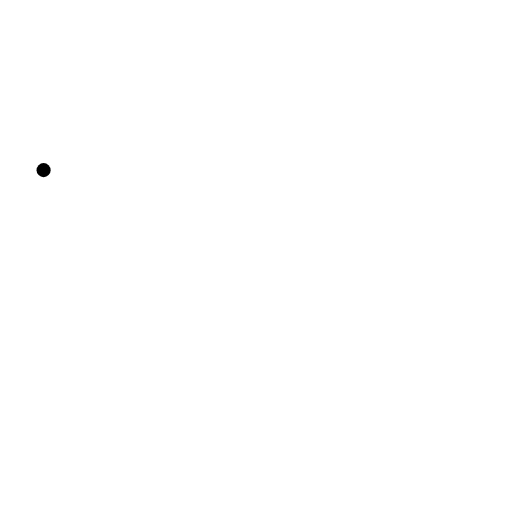
t = 0.00 s
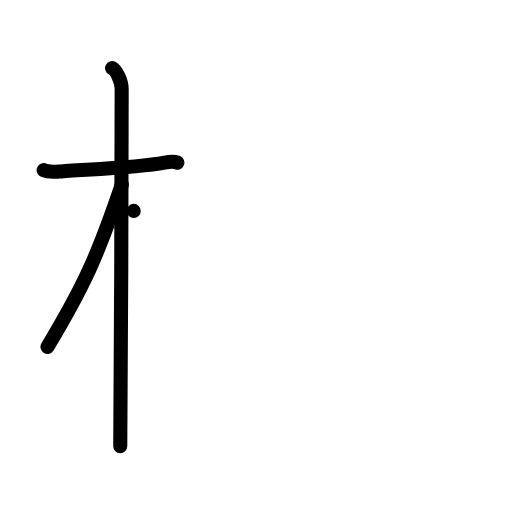
t = 3.00 s
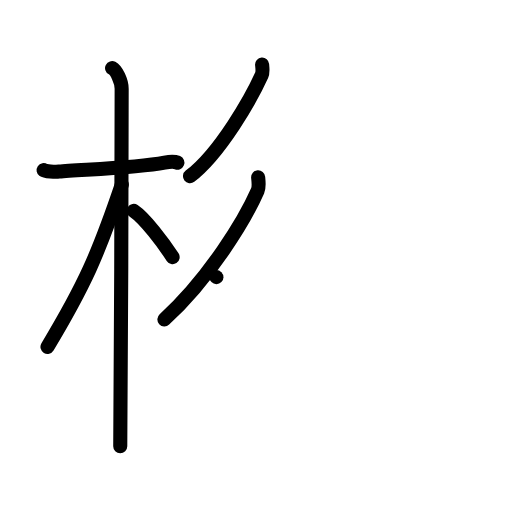
t = 6.00 s
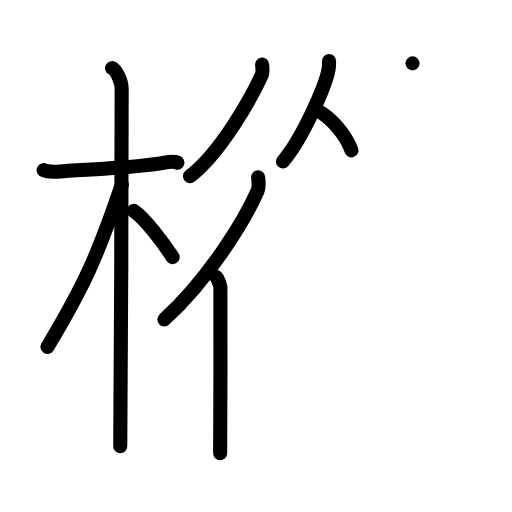
t = 9.00 s
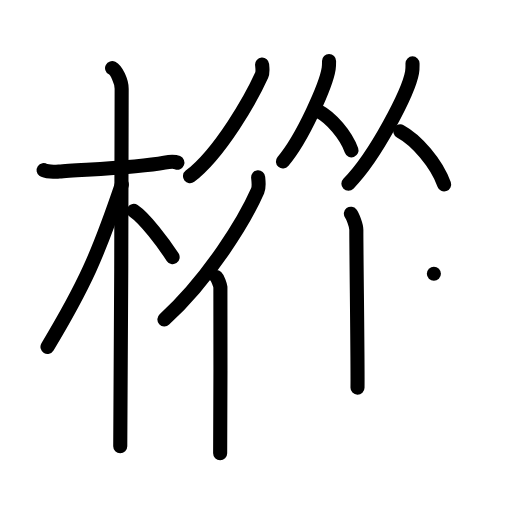
t = 12.00 s
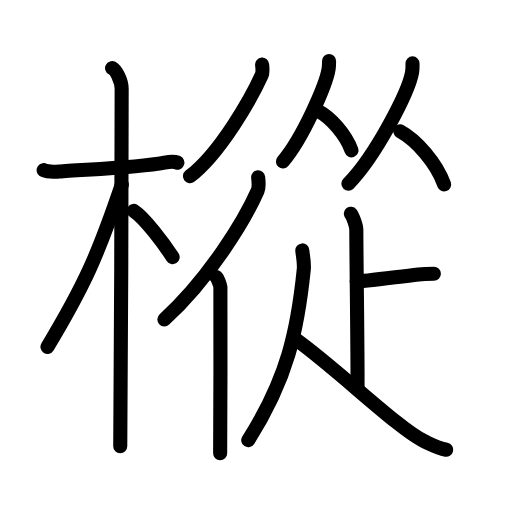
t = 15.00 s

The animated SVG that drew these frames (rendered in a browser with its animation timeline set to each time). Animation: 41 SMIL elements (animate=41); one cycle of 15.00 s.

<?xml version="1.0" encoding="UTF-8"?>
<!--
AniKanjiVG is licensed by CC-BY-SA Paul C. Sommerhoff (https://bitbucket.org/sommerhoff/anikanjivg).
AniKanjiVG uses KanjiVG which is licensed by CC-BY-SA Ulrich Apel (http://kanjivg.tagaini.net).
See also http://creativecommons.org/licenses/by-sa/3.0/
-->
<svg xmlns:kvg='http://kanjivg.tagaini.net' xmlns='http://www.w3.org/2000/svg' width='109' height='109' viewBox='0 0 109 109' style='fill:none;stroke:#000000;stroke-width:3;stroke-linecap:round;stroke-linejoin:round;' id="kvg:kanji_06a05"><g id="kvg:06a05" kvg:element="樅"><g id="kvg:06a05-g1" kvg:element="木" kvg:position="left" kvg:radical="general"><path id="kvg:06a05-s1" kvg:type="㇐" d="M9.28,36.22c0.35,0.24,2.39,0.41,3.31,0.31c3.94-0.41,16.12-0.71,22.45-1.91c0.92-0.17,2.15-0.24,2.73,0"><animate attributeName="d" begin="0.0s" dur="0.3333333333333333s" from="M9.28,36.22C9.28,36.22,9.28,36.22,9.28,36.22" to="M9.28,36.22c0.35,0.24,2.39,0.41,3.31,0.31" />
<animate attributeName="d" begin="0.3333333333333333s" dur="0.3333333333333333s" from="M9.28,36.22c0.35,0.24,2.39,0.41,3.31,0.31c0,0,0,0,0,0,0" to="M9.28,36.22c0.35,0.24,2.39,0.41,3.31,0.31c3.94-0.41,16.12-0.71,22.45-1.91" />
<animate attributeName="d" begin="0.6666666666666666s" dur="0.3333333333333333s" from="M9.28,36.22c0.35,0.24,2.39,0.41,3.31,0.31c3.94-0.41,16.12-0.71,22.45-1.91c0,0,0,0,0,0,0" to="M9.28,36.22c0.35,0.24,2.39,0.41,3.31,0.31c3.94-0.41,16.12-0.71,22.45-1.91c0.92-0.17,2.15-0.24,2.73,0" />
</path>
<path id="kvg:06a05-s2" kvg:type="㇑" d="M23.86,14.5c0.91,0.47,2.04,2.75,2.04,4.42c0,0.95-0.12,70.25-0.3,76.08"><animate attributeName="d" begin="1.0s" dur="0.5s" from="M23.86,14.5C23.86,14.5,23.86,14.5,23.86,14.5" to="M23.86,14.5c0.91,0.47,2.04,2.75,2.04,4.42" />
<animate attributeName="d" begin="1.5s" dur="0.5s" from="M23.86,14.5c0.91,0.47,2.04,2.75,2.04,4.42c0,0,0,0,0,0,0" to="M23.86,14.5c0.91,0.47,2.04,2.75,2.04,4.42c0,0.95-0.12,70.25-0.3,76.08" />
<animate attributeName="d" begin="0s" dur="1.0s" from="M-100,-100" to="M-100,-100" />
</path>
<path id="kvg:06a05-s3" kvg:type="㇒" d="M25.94,39.28c-5.1,15.04-7.94,21.4-15.83,34.56"><animate attributeName="d" begin="2.0s" dur="1.0s" from="M25.94,39.28C25.94,39.28,25.94,39.28,25.94,39.28" to="M25.94,39.28c-5.1,15.04-7.94,21.4-15.83,34.56" />
<animate attributeName="d" begin="0s" dur="2.0s" from="M-100,-100" to="M-100,-100" />
</path>
<path id="kvg:06a05-s4" kvg:type="㇔/㇏" d="M28.47,44.9c2.37,1.59,6.28,6.76,8.28,9.85"><animate attributeName="d" begin="3.0s" dur="1.0s" from="M28.47,44.9C28.47,44.9,28.47,44.9,28.47,44.9" to="M28.47,44.9c2.37,1.59,6.28,6.76,8.28,9.85" />
<animate attributeName="d" begin="0s" dur="3.0s" from="M-100,-100" to="M-100,-100" />
</path>
</g>
<g id="kvg:06a05-g2" kvg:element="從" kvg:position="right"><g id="kvg:06a05-g3" kvg:element="彳" kvg:position="left"><path id="kvg:06a05-s5" kvg:type="㇒" d="M55.8,13.75c0.04,0.56,0.22,1.56-0.09,2.25c-2.19,4.86-8.81,16.56-15.26,21.5"><animate attributeName="d" begin="4.0s" dur="0.5s" from="M55.8,13.75C55.8,13.75,55.8,13.75,55.8,13.75" to="M55.8,13.75c0.04,0.56,0.22,1.56-0.09,2.25" />
<animate attributeName="d" begin="4.5s" dur="0.5s" from="M55.8,13.75c0.04,0.56,0.22,1.56-0.09,2.25c0,0,0,0,0,0,0" to="M55.8,13.75c0.04,0.56,0.22,1.56-0.09,2.25c-2.19,4.86-8.81,16.56-15.26,21.5" />
<animate attributeName="d" begin="0s" dur="4.0s" from="M-100,-100" to="M-100,-100" />
</path>
<g id="kvg:06a05-g4" kvg:element="亻" kvg:variant="true" kvg:original="人"><path id="kvg:06a05-s6" kvg:type="㇒" d="M54.96,37.75c0.06,0.71,0.27,1.98-0.11,2.86C52.13,46.8,44.62,59.18,35,68"><animate attributeName="d" begin="5.0s" dur="0.5s" from="M54.96,37.75C54.96,37.75,54.96,37.75,54.96,37.75" to="M54.96,37.75c0.06,0.71,0.27,1.98-0.11,2.86" />
<animate attributeName="d" begin="5.5s" dur="0.5s" from="M54.96,37.75c0.06,0.71,0.27,1.98-0.11,2.86c0,0,0,0,0,0,0" to="M54.96,37.75c0.06,0.71,0.27,1.98-0.11,2.86C52.13,46.8,44.62,59.18,35,68" />
<animate attributeName="d" begin="0s" dur="5.0s" from="M-100,-100" to="M-100,-100" />
</path>
<path id="kvg:06a05-s7" kvg:type="㇑" d="M46.07,59c0.27,0.25,0.8,1.65,0.85,2.16c0.05,0.51,0,32.15-0.05,35.34"><animate attributeName="d" begin="6.0s" dur="0.5s" from="M46.07,59C46.07,59,46.07,59,46.07,59" to="M46.07,59c0.27,0.25,0.8,1.65,0.85,2.16" />
<animate attributeName="d" begin="6.5s" dur="0.5s" from="M46.07,59c0.27,0.25,0.8,1.65,0.85,2.16c0,0,0,0,0,0,0" to="M46.07,59c0.27,0.25,0.8,1.65,0.85,2.16c0.05,0.51,0,32.15-0.05,35.34" />
<animate attributeName="d" begin="0s" dur="6.0s" from="M-100,-100" to="M-100,-100" />
</path>
</g>
</g>
<g id="kvg:06a05-g5" kvg:position="right"><g id="kvg:06a05-g6" kvg:element="从" kvg:position="top"><g id="kvg:06a05-g7" kvg:element="人" kvg:position="left"><path id="kvg:06a05-s8" kvg:type="㇒" d="M70.05,12.99c0,0.54,0.02,0.98-0.08,1.63c-0.52,3.4-5.49,14.73-9.74,19.75"><animate attributeName="d" begin="7.0s" dur="0.5s" from="M70.05,12.99C70.05,12.99,70.05,12.99,70.05,12.99" to="M70.05,12.99c0,0.54,0.02,0.98-0.08,1.63" />
<animate attributeName="d" begin="7.5s" dur="0.5s" from="M70.05,12.99c0,0.54,0.02,0.98-0.08,1.63c0,0,0,0,0,0,0" to="M70.05,12.99c0,0.54,0.02,0.98-0.08,1.63c-0.52,3.4-5.49,14.73-9.74,19.75" />
<animate attributeName="d" begin="0s" dur="7.0s" from="M-100,-100" to="M-100,-100" />
</path>
<path id="kvg:06a05-s9" kvg:type="㇏" d="M67.9,23.71c2.51,1.34,5.71,4.91,6.93,8.29"><animate attributeName="d" begin="8.0s" dur="1.0s" from="M67.9,23.71C67.9,23.71,67.9,23.71,67.9,23.71" to="M67.9,23.71c2.51,1.34,5.71,4.91,6.93,8.29" />
<animate attributeName="d" begin="0s" dur="8.0s" from="M-100,-100" to="M-100,-100" />
</path>
</g>
<g id="kvg:06a05-g8" kvg:element="人" kvg:position="right"><path id="kvg:06a05-s10" kvg:type="㇒" d="M87.82,13.49c0,0.65,0.04,1.17-0.1,1.95c-0.73,4.07-7.64,17.65-13.55,23.68"><animate attributeName="d" begin="9.0s" dur="0.5s" from="M87.82,13.49C87.82,13.49,87.82,13.49,87.82,13.49" to="M87.82,13.49c0,0.65,0.04,1.17-0.1,1.95" />
<animate attributeName="d" begin="9.5s" dur="0.5s" from="M87.82,13.49c0,0.65,0.04,1.17-0.1,1.95c0,0,0,0,0,0,0" to="M87.82,13.49c0,0.65,0.04,1.17-0.1,1.95c-0.73,4.07-7.64,17.65-13.55,23.68" />
<animate attributeName="d" begin="0s" dur="9.0s" from="M-100,-100" to="M-100,-100" />
</path>
<path id="kvg:06a05-s11" kvg:type="㇏" d="M85.22,27.96c3.38,1.83,7.69,6.68,9.33,11.29"><animate attributeName="d" begin="10.0s" dur="1.0s" from="M85.22,27.96C85.22,27.96,85.22,27.96,85.22,27.96" to="M85.22,27.96c3.38,1.83,7.69,6.68,9.33,11.29" />
<animate attributeName="d" begin="0s" dur="10.0s" from="M-100,-100" to="M-100,-100" />
</path>
</g>
</g>
<g id="kvg:06a05-g9" kvg:position="bottom"><path id="kvg:06a05-s12" kvg:type="㇑" d="M74.7,45.5c0.35,0.46,1.16,2.48,1.16,3.4c0,6.25,0.32,27.91,0.25,33.63"><animate attributeName="d" begin="11.0s" dur="0.5s" from="M74.7,45.5C74.7,45.5,74.7,45.5,74.7,45.5" to="M74.7,45.5c0.35,0.46,1.16,2.48,1.16,3.4" />
<animate attributeName="d" begin="11.5s" dur="0.5s" from="M74.7,45.5c0.35,0.46,1.16,2.48,1.16,3.4c0,0,0,0,0,0,0" to="M74.7,45.5c0.35,0.46,1.16,2.48,1.16,3.4c0,6.25,0.32,27.91,0.25,33.63" />
<animate attributeName="d" begin="0s" dur="11.0s" from="M-100,-100" to="M-100,-100" />
</path>
<path id="kvg:06a05-s13" kvg:type="㇐" d="M92.37,58.28c-0.95,0-2.09,0.01-3.3,0.15c-5.7,0.67-12.2,1.5-13.13,1.5"><animate attributeName="d" begin="12.0s" dur="0.5s" from="M92.37,58.28C92.37,58.28,92.37,58.28,92.37,58.28" to="M92.37,58.28c-0.95,0-2.09,0.01-3.3,0.15" />
<animate attributeName="d" begin="12.5s" dur="0.5s" from="M92.37,58.28c-0.95,0-2.09,0.01-3.3,0.15c0,0,0,0,0,0,0" to="M92.37,58.28c-0.95,0-2.09,0.01-3.3,0.15c-5.7,0.67-12.2,1.5-13.13,1.5" />
<animate attributeName="d" begin="0s" dur="12.0s" from="M-100,-100" to="M-100,-100" />
</path>
<path id="kvg:06a05-s14" kvg:type="㇒" d="M64.36,53.31c0.07,1.02,0.47,2.6,0.31,4.09c-1.31,12.83-3.42,23.1-11.82,36.31"><animate attributeName="d" begin="13.0s" dur="0.5s" from="M64.36,53.31C64.36,53.31,64.36,53.31,64.36,53.31" to="M64.36,53.31c0.07,1.02,0.47,2.6,0.31,4.09" />
<animate attributeName="d" begin="13.5s" dur="0.5s" from="M64.36,53.31c0.07,1.02,0.47,2.6,0.31,4.09c0,0,0,0,0,0,0" to="M64.36,53.31c0.07,1.02,0.47,2.6,0.31,4.09c-1.31,12.83-3.42,23.1-11.82,36.31" />
<animate attributeName="d" begin="0s" dur="13.0s" from="M-100,-100" to="M-100,-100" />
</path>
<path id="kvg:06a05-s15" kvg:type="㇏" d="M63.27,72.47C72.25,79,85.09,91.49,90.34,93.94c1.66,0.78,3.05,1.5,4.66,1.81"><animate attributeName="d" begin="14.0s" dur="0.5s" from="M63.27,72.47C63.27,72.47,63.27,72.47,63.27,72.47" to="M63.27,72.47C72.25,79,85.09,91.49,90.34,93.94" />
<animate attributeName="d" begin="14.5s" dur="0.5s" from="M63.27,72.47C72.25,79,85.09,91.49,90.34,93.94c0,0,0,0,0,0,0" to="M63.27,72.47C72.25,79,85.09,91.49,90.34,93.94c1.66,0.78,3.05,1.5,4.66,1.81" />
<animate attributeName="d" begin="0s" dur="14.0s" from="M-100,-100" to="M-100,-100" />
</path>
</g>
</g>
</g>
</g>
</svg>
